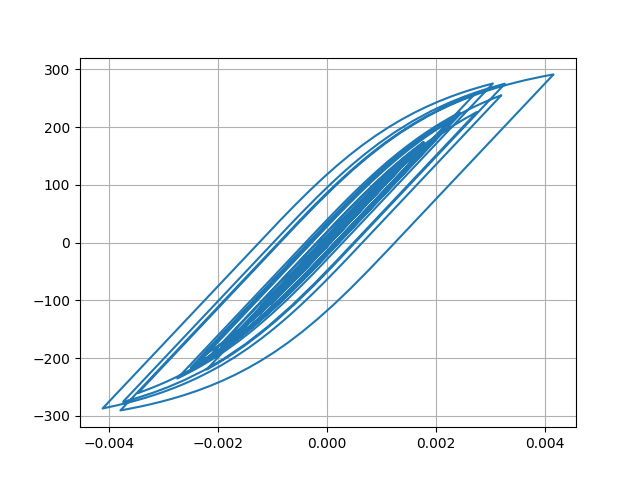

Source data for this figure (header and first rows):
Desplacment, Force
0.0, 0.0
8.829845138832675e-07, 0.0883
2.7978987223454854e-06, 0.2798
4.464302735081347e-06, 0.4464
5.107858236418068e-06, 0.5108
4.678752445168788e-06, 0.4679
3.6312011975306243e-06, 0.3631
2.4498748772109877e-06, 0.245
1.107848120795445e-06, 0.1108
-9.466250768654763e-07, -0.09466
-4.45738666611615e-06, -0.4457
-9.9632890264464e-06, -0.9963
-1.7481339803107782e-05, -1.748
-2.6375435606725483e-05, -2.637
-3.552974638425392e-05, -3.553
-4.4025909228375735e-05, -4.402
-5.1559912066328474e-05, -5.156
-5.8371860922343405e-05, -5.837
-6.486122371892815e-05, -6.485
-7.126418997737458e-05, -7.125
-7.760808746733812e-05, -7.759
-8.347518600141269e-05, -8.346
-8.824008233931506e-05, -8.822
-9.146182066097786e-05, -9.144
-9.320432178645632e-05, -9.318
-9.377731100845378e-05, -9.375
-9.321692783367663e-05, -9.319
-9.14064342293711e-05, -9.138
-8.802289479979522e-05, -8.8
-8.28222873756179e-05, -8.279
-7.586650661362179e-05, -7.584
-6.731442259402835e-05, -6.729
-5.723402577381999e-05, -5.721
-4.580841821013627e-05, -4.578
-3.351559839836792e-05, -3.349
-2.0926536482251956e-05, -2.09
-8.694190841823127e-06, -0.8667
2.919143029973472e-06, 0.2947
1.4154365987877383e-05, 1.418
2.549551182476444e-05, 2.552
3.7482756177746916e-05, 3.751
5.027451631620016e-05, 5.03
6.368817313022084e-05, 6.371
7.756122252678504e-05, 7.757
9.24140473965685e-05, 9.242
0.0001087, 10.87
0.0001266, 12.66
0.0001455, 14.55
0.0001639, 16.38
0.0001806, 18.04
0.0001953, 19.51
0.0002084, 20.81
0.0002203, 22
0.0002308, 23.04
0.0002385, 23.8
0.000242, 24.16
0.0002413, 24.08
0.000237, 23.66
0.0002307, 23.03
0.0002238, 22.34
... 2,941 more rows
